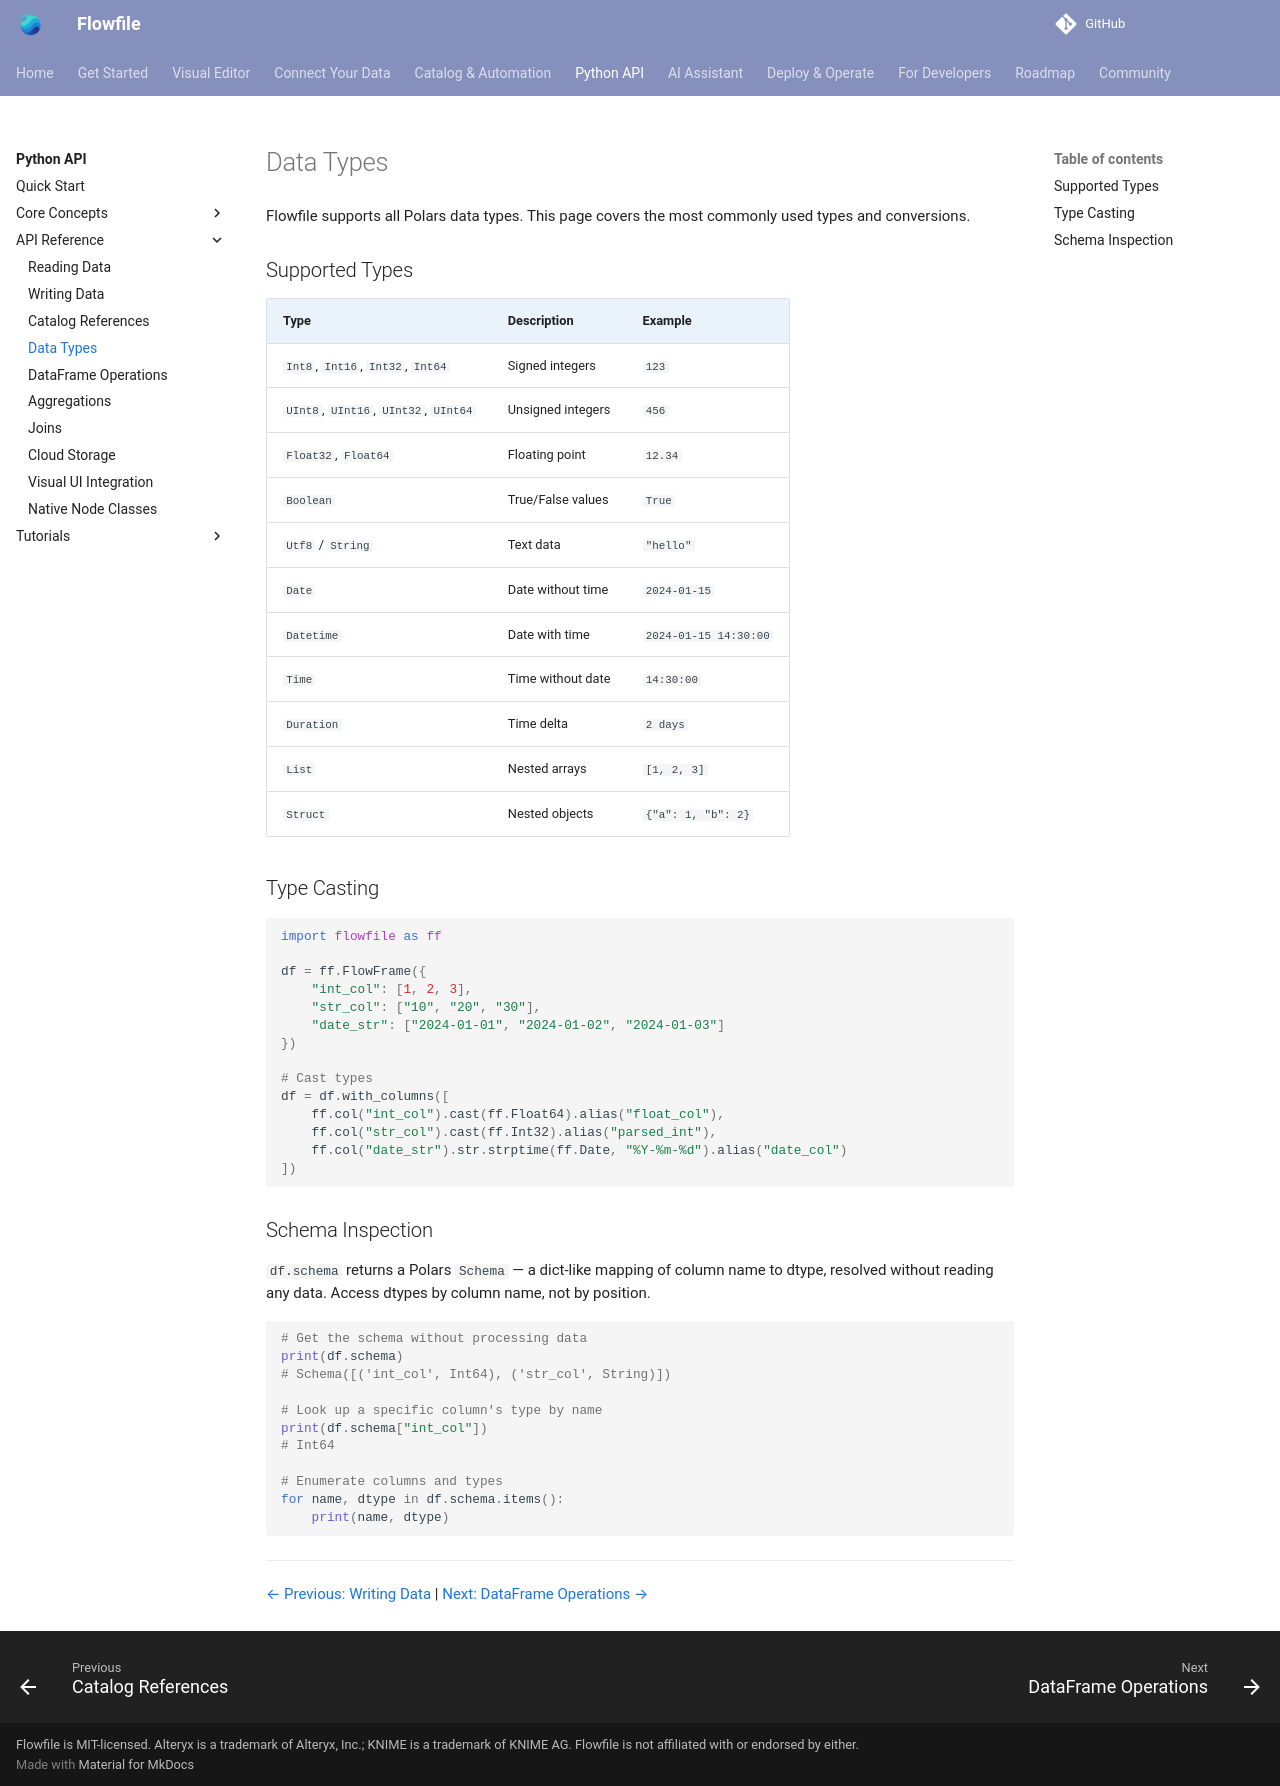

repository: stevewithington/flowfile-visual-etl · page: users/python-api/reference/data-types.html · generator: mkdocs


# Data Types

Flowfile supports all Polars data types. This page covers the most commonly used types and conversions.

## Supported Types

| Type | Description | Example |
|------|-------------|---------|
| `Int8`, `Int16`, `Int32`, `Int64` | Signed integers | `123` |
| `UInt8`, `UInt16`, `UInt32`, `UInt64` | Unsigned integers | `456` |
| `Float32`, `Float64` | Floating point | `12.34` |
| `Boolean` | True/False values | `True` |
| `Utf8` / `String` | Text data | `"hello"` |
| `Date` | Date without time | `2024-01-15` |
| `Datetime` | Date with time | `2024-01-15 14:30:00` |
| `Time` | Time without date | `14:30:00` |
| `Duration` | Time delta | `2 days` |
| `List` | Nested arrays | `[1, 2, 3]` |
| `Struct` | Nested objects | `{"a": 1, "b": 2}` |

## Type Casting

```python
import flowfile as ff

df = ff.FlowFrame({
    "int_col": [1, 2, 3],
    "str_col": ["10", "20", "30"],
    "date_str": ["2024-01-01", "2024-01-02", "2024-01-03"]
})

# Cast types
df = df.with_columns([
    ff.col("int_col").cast(ff.Float64).alias("float_col"),
    ff.col("str_col").cast(ff.Int32).alias("parsed_int"),
    ff.col("date_str").str.strptime(ff.Date, "%Y-%m-%d").alias("date_col")
])
```

## Schema Inspection

`df.schema` returns a Polars `Schema` — a dict-like mapping of column name to dtype, resolved without reading any data. Access dtypes by column name, not by position.

```python
# Get the schema without processing data
print(df.schema)
# Schema([('int_col', Int64), ('str_col', String)])

# Look up a specific column's type by name
print(df.schema["int_col"])
# Int64

# Enumerate columns and types
for name, dtype in df.schema.items():
    print(name, dtype)
```

---
[← Previous: Writing Data](writing-data.md) | [Next: DataFrame Operations →](flowframe-operations.md)
